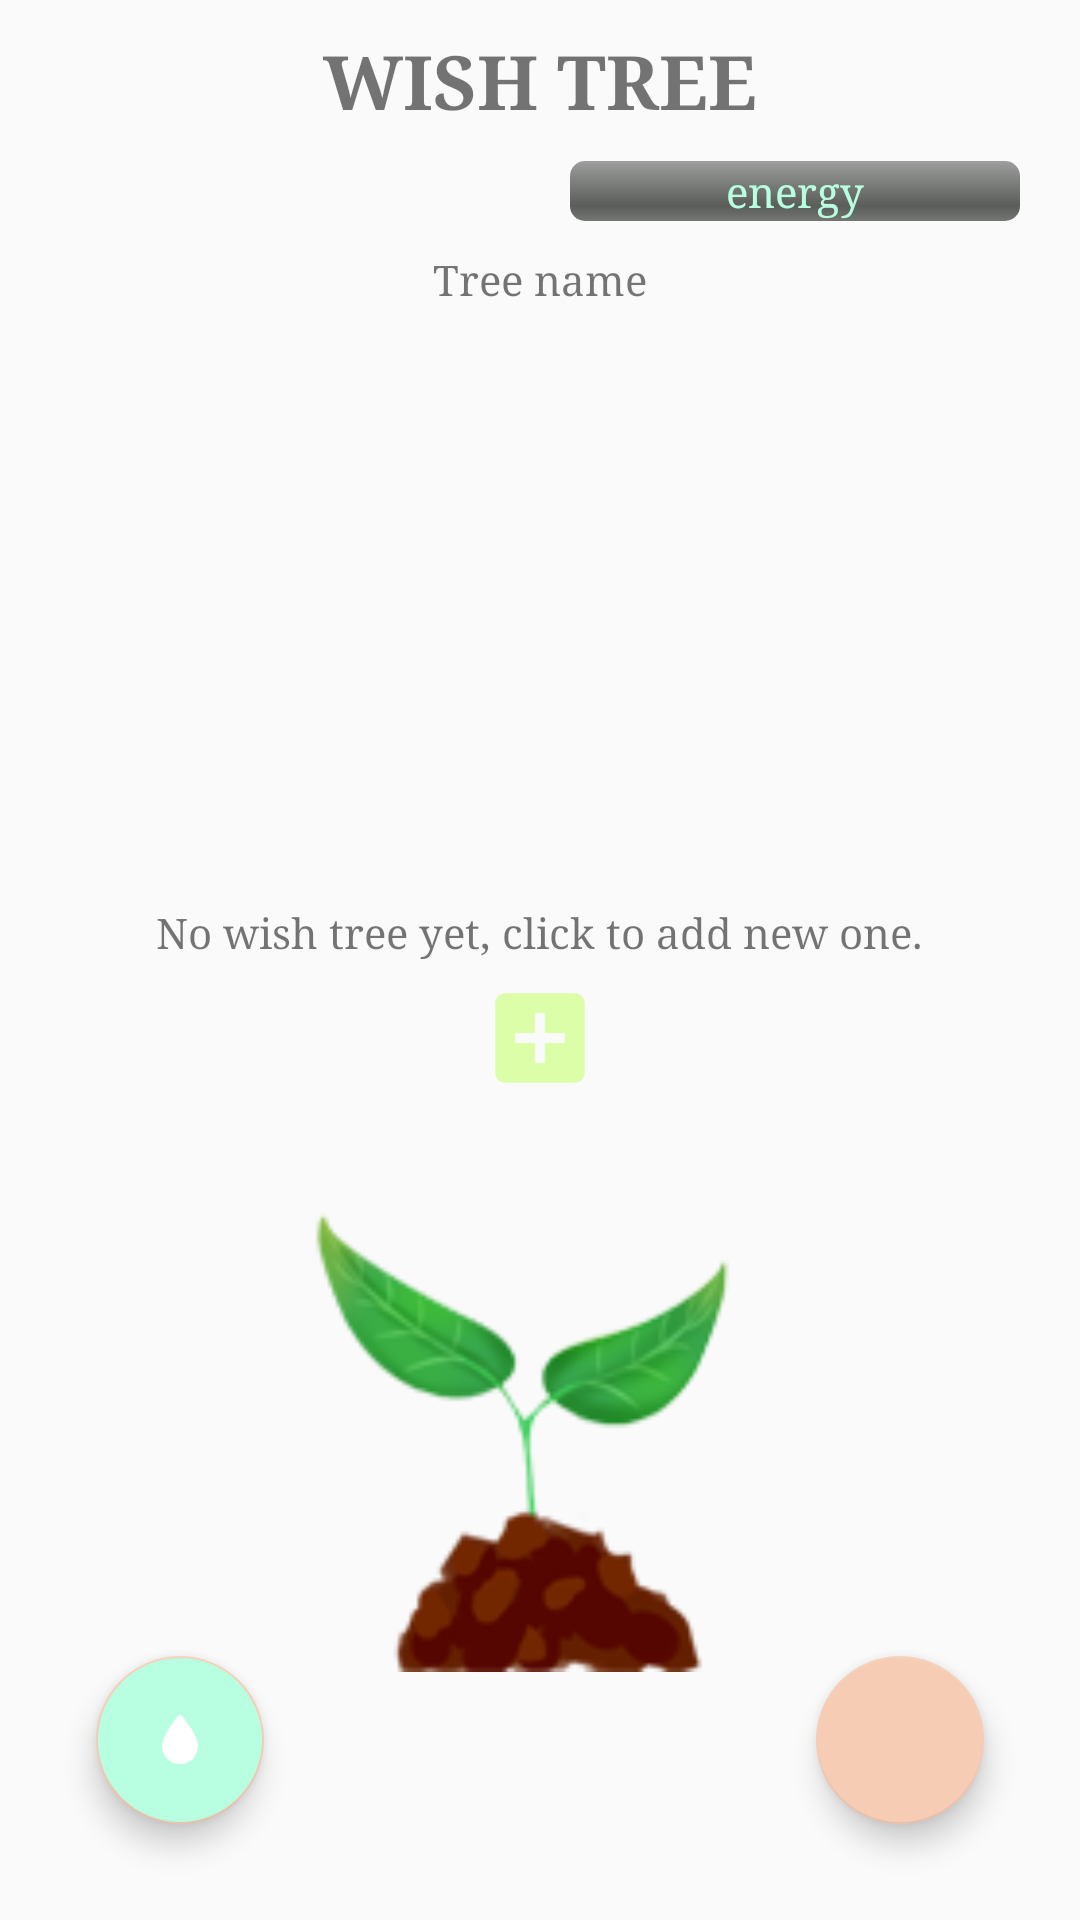

Layout XML and referenced resources for this Android screen:
<!-- AndroidManifest.xml: application theme AppTheme -->
<!-- res/layout/fragment_wish_tree.xml -->
<?xml version="1.0" encoding="utf-8"?>
<android.support.design.widget.CoordinatorLayout xmlns:android="http://schemas.android.com/apk/res/android"
    xmlns:app="http://schemas.android.com/apk/res-auto"
    xmlns:tools="http://schemas.android.com/tools"
    android:layout_width="match_parent"
    android:layout_height="match_parent"
    android:fitsSystemWindows="true"
    tools:context="com.mad.goodgoodstudy.fragment.WishTreeFragment">

    <RelativeLayout
        android:layout_width="match_parent"
        android:layout_height="match_parent"
        android:orientation="vertical"
        android:layout_margin="10dp">
        <TextView
            android:layout_width="wrap_content"
            android:layout_height="wrap_content"
            android:text="@string/wish_tree"
            android:id="@+id/header_tv"
            android:layout_alignParentTop="true"
            android:layout_centerHorizontal="true"
            style="@style/HeaderTheme" />
        <RelativeLayout
            android:id="@+id/wish_tree_content_rlayout"
            android:layout_height="match_parent"
            android:layout_width="match_parent"
            android:layout_below="@id/header_tv">

            <FrameLayout
                android:id="@+id/energy_flayout"
                android:layout_width="wrap_content"
                android:layout_alignParentRight="true"
                android:layout_alignParentTop="true"
                android:layout_height="wrap_content">
                <ProgressBar
                    android:layout_margin="10dp"
                    style="@android:style/Widget.ProgressBar.Horizontal"
                    android:id="@+id/wish_tree_grown_prb"
                    android:layout_width="150dp"
                    android:layout_height="wrap_content" />
                <TextView
                    android:textColor="@color/colorBlue"
                    android:layout_gravity="center"
                    android:id="@+id/task_progress_tv"
                    android:layout_height="wrap_content"
                    android:layout_width="wrap_content"
                    android:text="energy"/>
            </FrameLayout>

            <TextView
                android:id="@+id/fragment_wish_tree_name_tv"
                android:layout_width="wrap_content"
                android:layout_height="wrap_content"
                android:text="Tree name"
                android:layout_centerHorizontal="true"
                android:layout_below="@id/energy_flayout"/>
            <ImageView
                android:layout_centerHorizontal="true"
                android:layout_below="@id/energy_flayout"
                android:id="@+id/fragment_wish_tree_iv"
                android:layout_alignParentBottom="true"
                android:src="@drawable/wish_tree_first_stage"
                android:layout_width="match_parent"
                android:layout_height="wrap_content"/>
        </RelativeLayout>
        <LinearLayout
            android:id="@+id/fragment_wish_tree_empty_llayout"
            android:layout_below="@id/header_tv"
            android:gravity="center"
            android:orientation="vertical"
            android:layout_height="match_parent"
            android:layout_width="match_parent">
            <TextView
                android:layout_below="@id/header_tv"
                android:gravity="center"
                android:layout_height="wrap_content"
                android:layout_width="wrap_content"
                android:textAlignment="center"
                android:text="No wish tree yet, click to add new one."/>
            <ImageButton
                android:id="@+id/fragment_wish_tree_add_imgbtn"
                android:padding="10dp"
                android:layout_width="wrap_content"
                android:layout_height="wrap_content"
                android:background="#00000000"
                android:src="@drawable/ic_action_name"/>

        </LinearLayout>>

    </RelativeLayout>


    <android.support.design.widget.FloatingActionButton
        android:id="@+id/fragment_wish_tree_water_fab"
        android:backgroundTint="@color/colorBlue"
        android:layout_width="wrap_content"
        android:layout_height="wrap_content"
        android:layout_margin="@dimen/tree_operate_fab_margin"
        android:layout_gravity="bottom|left"
        app:srcCompat="@drawable/ic_water" />

    <android.support.design.widget.FloatingActionButton
        android:id="@+id/fragment_wish_tree_cut_down_fab"
        android:layout_width="wrap_content"
        android:layout_height="wrap_content"
        android:layout_margin="@dimen/tree_operate_fab_margin"
        android:layout_gravity="bottom|end"
        app:srcCompat="@drawable/ic_cut" />


</android.support.design.widget.CoordinatorLayout>
<!-- resources referenced by this layout -->
<resources>
  <color name="colorBlue">#B8FFE2</color>
  <dimen name="tree_operate_fab_margin">32dp</dimen>
  <!-- drawable ic_action_name: png bitmap (drawable-hdpi, 419 bytes) -->
  <!-- drawable ic_water (drawable) -->
  <vector xmlns:android="http://schemas.android.com/apk/res/android"
      android:height="30dp"
      android:width="30dp"
      android:viewportWidth="24"
      android:viewportHeight="24">
      <path android:fillColor="#FFFFFF" android:pathData="M12,20A6,6 0 0,1 6,14C6,10 12,3.25 12,3.25C12,3.25 18,10 18,14A6,6 0 0,1 12,20Z" />
  </vector>
  <!-- drawable wish_tree_first_stage: png bitmap (drawable, 16850 bytes) -->
  <string name="wish_tree">WISH TREE</string>
  <style name="HeaderTheme">
          <item name="android:textSize">25sp</item>
          <item name="android:layout_height">wrap_content</item>
          <item name="android:layout_width">wrap_content</item>
          <item name="android:layout_gravity">center_horizontal</item>
          <item name="android:textStyle">bold</item>
          <item name="android:padding">@dimen/normal_padding</item>
      </style>
  <style name="AppTheme" parent="Theme.AppCompat.Light.DarkActionBar">
          
          <item name="colorPrimary">@color/colorPrimary</item>
          <item name="colorPrimaryDark">@color/colorPrimaryDark</item>
          <item name="colorAccent">@color/colorAccent</item>
          <item name="android:fontFamily" tools:targetApi="jelly_bean">serif</item>
      </style>
  <dimen name="normal_padding">10dp</dimen>
  <color name="colorPrimary">#6A7F4B</color>
  <color name="colorPrimaryDark">#272924</color>
  <color name="colorAccent">#F6CCB5</color>
</resources>
